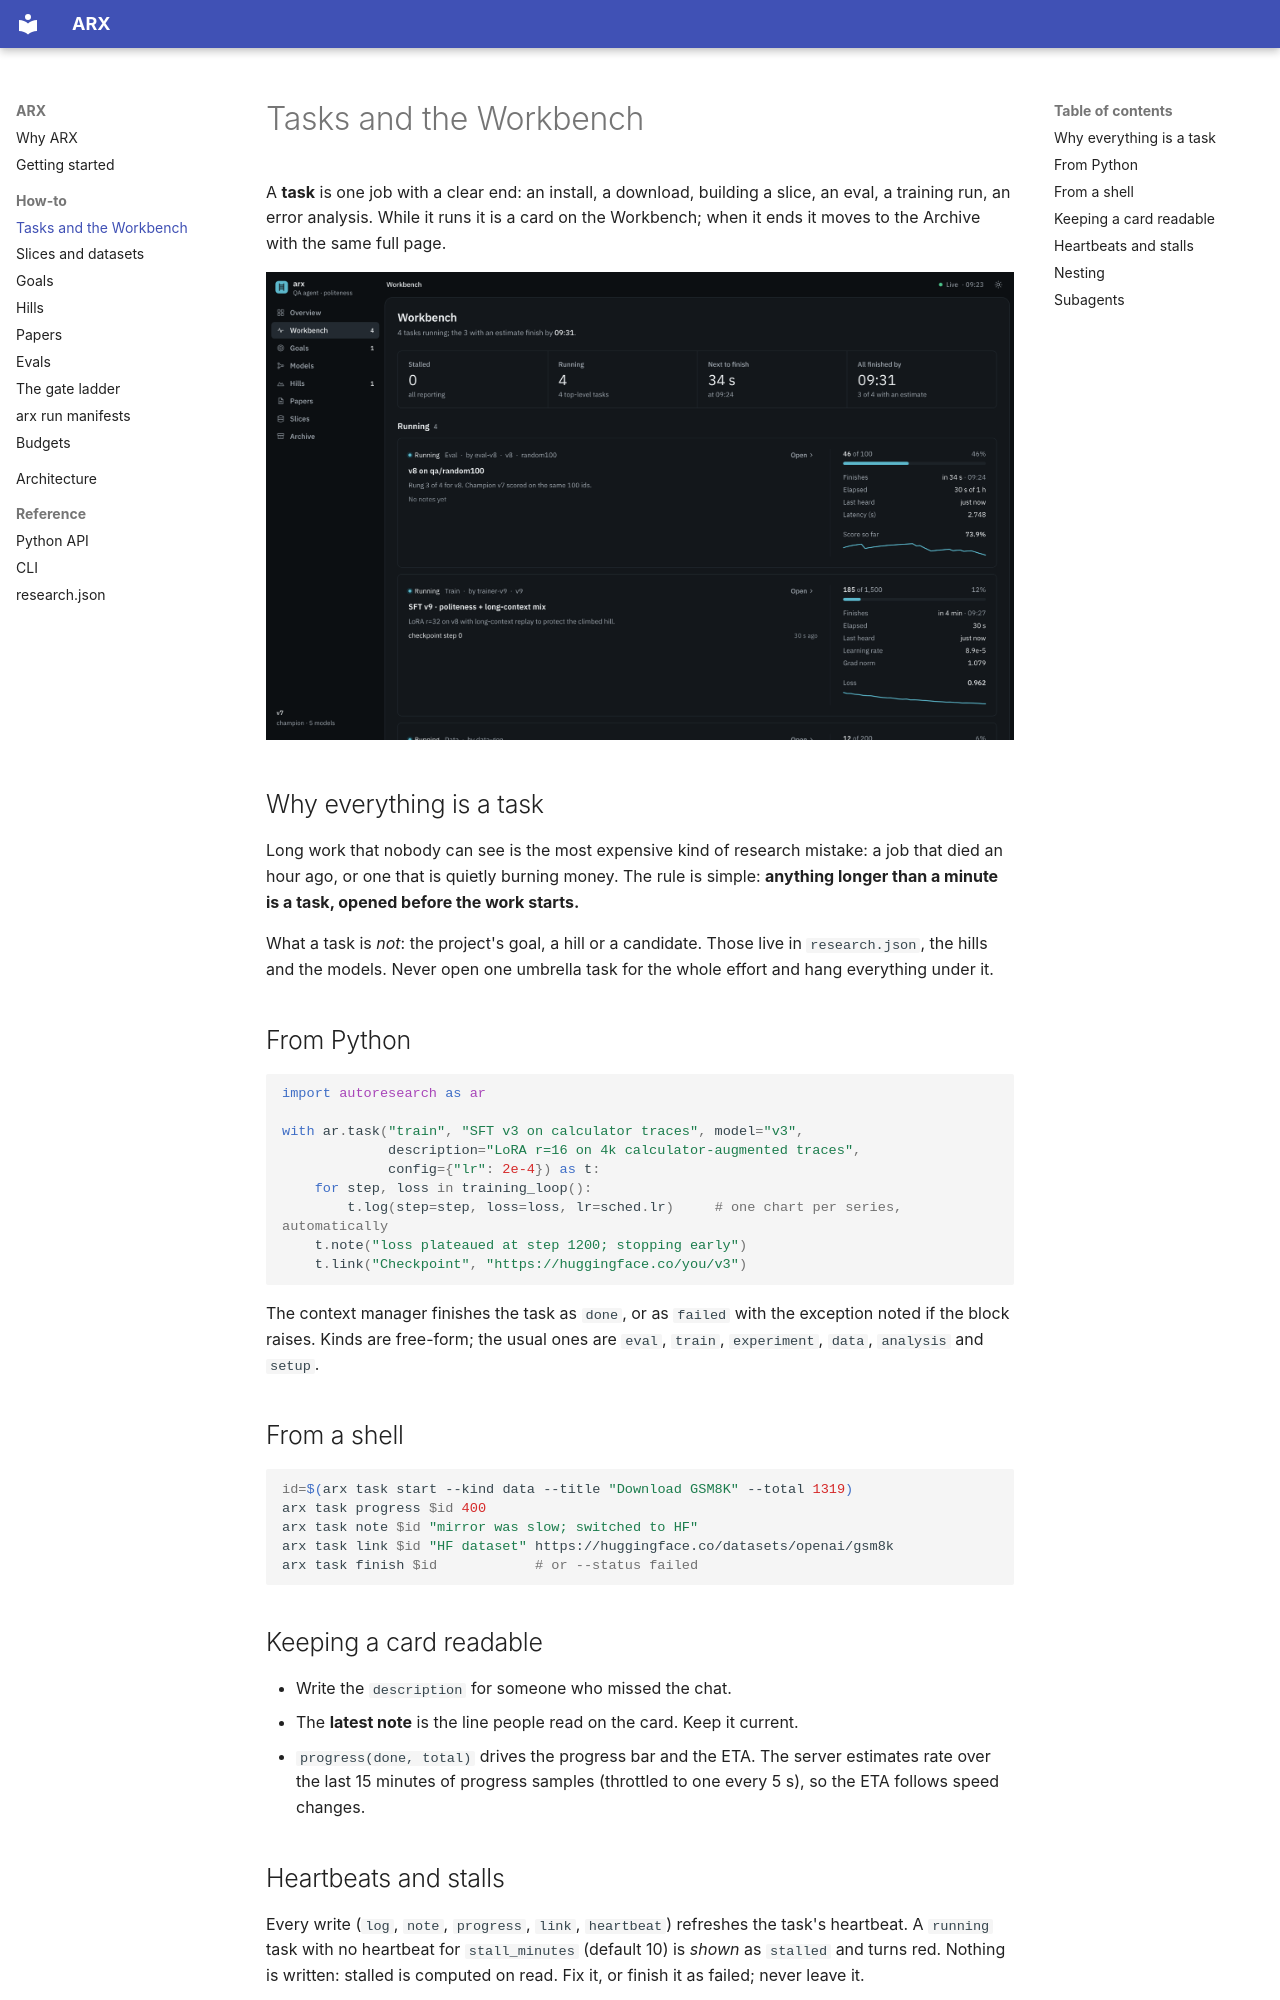

repository: asvskartheek/autoresearch-scaffold · page: guides/tasks/index.html · generator: mkdocs

# Tasks and the Workbench

A **task** is one job with a clear end: an install, a download, building a slice, an eval, a training run, an error
analysis. While it runs it is a card on the Workbench; when it ends it moves to the Archive with the same full page.

![Workbench](../workbench.png)

## Why everything is a task

Long work that nobody can see is the most expensive kind of research mistake: a job that died an hour ago, or one
that is quietly burning money. The rule is simple: **anything longer than a minute is a task, opened before the
work starts.**

What a task is *not*: the project's goal, a hill or a candidate. Those live in `research.json`, the hills and the
models. Never open one umbrella task for the whole effort and hang everything under it.

## From Python

```python
import autoresearch as ar

with ar.task("train", "SFT v3 on calculator traces", model="v3",
             description="LoRA r=16 on 4k calculator-augmented traces",
             config={"lr": 2e-4}) as t:
    for step, loss in training_loop():
        t.log(step=step, loss=loss, lr=sched.lr)     # one chart per series, automatically
    t.note("loss plateaued at step 1200; stopping early")
    t.link("Checkpoint", "https://huggingface.co/you/v3")
```

The context manager finishes the task as `done`, or as `failed` with the exception noted if the block raises.
Kinds are free-form; the usual ones are `eval`, `train`, `experiment`, `data`, `analysis` and `setup`.

## From a shell

```bash
id=$(arx task start --kind data --title "Download GSM8K" --total 1319)
arx task progress $id 400
arx task note $id "mirror was slow; switched to HF"
arx task link $id "HF dataset" https://huggingface.co/datasets/openai/gsm8k
arx task finish $id            # or --status failed
```

## Keeping a card readable

- Write the `description` for someone who missed the chat.
- The **latest note** is the line people read on the card. Keep it current.
- `progress(done, total)` drives the progress bar and the ETA. The server estimates rate over the last 15 minutes
  of progress samples (throttled to one every 5 s), so the ETA follows speed changes.

## Heartbeats and stalls

Every write (`log`, `note`, `progress`, `link`, `heartbeat`) refreshes the task's heartbeat. A `running` task with no
heartbeat for `stall_minutes` (default 10) is *shown* as `stalled` and turns red. Nothing is written: stalled is
computed on read. Fix it, or finish it as failed; never leave it.
